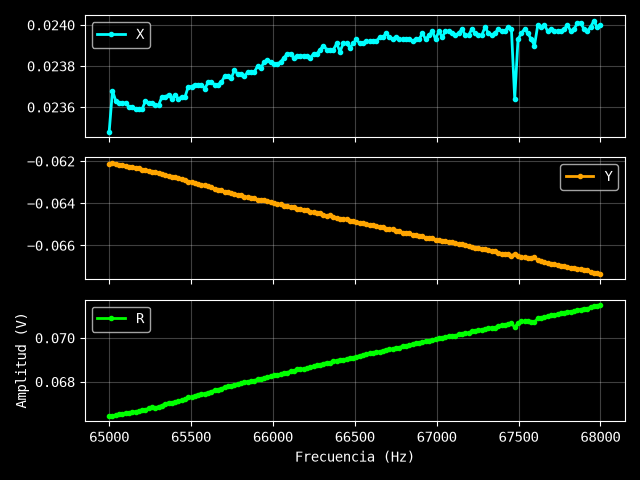

Source data for this figure (header and first rows):
Excitación: 1.4 V
Frecuencia (Hz), X (V), Y (V), R (V)
65000, 0.02348, -0.06215, 0.06644
65020, 0.02368, -0.06209, 0.06645
65040, 0.02363, -0.06213, 0.06647
65060, 0.02362, -0.06217, 0.06651
65081, 0.02362, -0.06219, 0.06652
65101, 0.02362, -0.06225, 0.06658
65121, 0.0236, -0.06226, 0.06658
65141, 0.0236, -0.06228, 0.0666
65161, 0.02359, -0.06232, 0.06664
65181, 0.02359, -0.06234, 0.06665
65201, 0.02359, -0.06241, 0.06672
65221, 0.02363, -0.0624, 0.06672
65242, 0.02362, -0.06247, 0.06679
65262, 0.02362, -0.06252, 0.06683
65282, 0.02361, -0.06251, 0.06682
65302, 0.02361, -0.06255, 0.06686
65322, 0.02365, -0.06259, 0.06691
65342, 0.02365, -0.06268, 0.06699
65362, 0.02366, -0.06272, 0.06703
65383, 0.02364, -0.06274, 0.06705
65403, 0.02366, -0.06277, 0.06708
65423, 0.02364, -0.06281, 0.06711
65443, 0.02365, -0.06286, 0.06716
65463, 0.02365, -0.06291, 0.06721
65483, 0.0237, -0.06297, 0.06728
65503, 0.0237, -0.06299, 0.0673
65523, 0.02371, -0.06305, 0.06736
65544, 0.02371, -0.06311, 0.06742
65564, 0.02371, -0.06314, 0.06744
65584, 0.02369, -0.06315, 0.06745
65604, 0.02372, -0.0632, 0.0675
65624, 0.02372, -0.06325, 0.06755
65644, 0.02371, -0.06332, 0.06761
65664, 0.02371, -0.06335, 0.06764
65685, 0.02372, -0.06339, 0.06768
65705, 0.02375, -0.06345, 0.06775
65725, 0.02375, -0.06349, 0.06779
65745, 0.02374, -0.06353, 0.06782
65765, 0.02378, -0.06355, 0.06785
65785, 0.02376, -0.0636, 0.06789
65805, 0.02376, -0.06363, 0.06792
65826, 0.02375, -0.06369, 0.06797
65846, 0.02377, -0.06372, 0.06801
65866, 0.02377, -0.06374, 0.06803
65886, 0.02377, -0.06375, 0.06804
65906, 0.0238, -0.06383, 0.06812
65926, 0.02379, -0.06385, 0.06814
65946, 0.02382, -0.06386, 0.06816
65966, 0.02383, -0.0639, 0.0682
65987, 0.02382, -0.06395, 0.06824
66007, 0.02381, -0.06401, 0.06829
66027, 0.02381, -0.06403, 0.06831
66047, 0.02382, -0.06405, 0.06834
66067, 0.02384, -0.06412, 0.06841
66087, 0.02386, -0.06412, 0.06842
66107, 0.02386, -0.06419, 0.06848
66128, 0.02384, -0.06419, 0.06847
66148, 0.02385, -0.06428, 0.06856
66168, 0.02385, -0.06428, 0.06856
... 91 more rows
